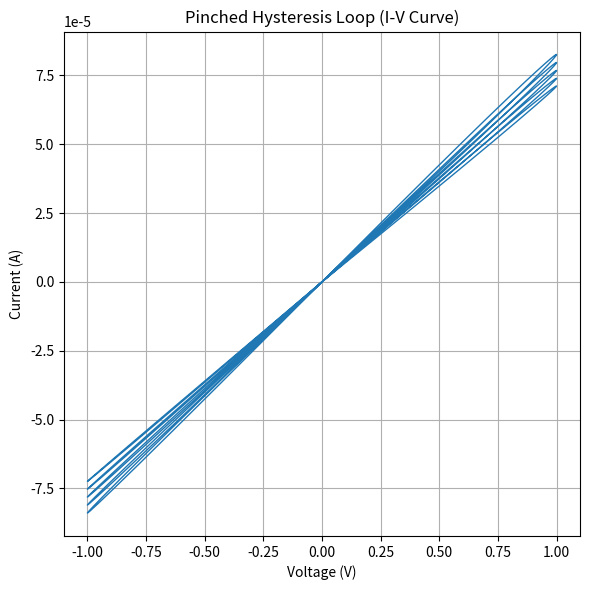

This chart was generated by the following Python code:
import numpy as np
import matplotlib.pyplot as plt

class BiolekMemristor:
    def __init__(self, Ron=100, Roff=16000, D=10e-9, uv=10e-14, x_init=0.1):
        self.Ron = Ron
        self.Roff = Roff
        self.D = D
        self.uv = uv
        self.x = x_init

    def window_function(self, x, I):
        if I > 0:
            return 1 - (x ** 2)
        else:
            return 1 - ((1 - x) ** 2)

    def update_state(self, V, dt):
        R = self.get_memristance()
        I = V / R
        dx = (self.uv * self.Ron * I / self.D**2) * self.window_function(self.x, I)
        self.x += dx * dt
        self.x = np.clip(self.x, 0, 1)

    def get_memristance(self):
        return self.Ron * self.x + self.Roff * (1 - self.x)

    def simulate(self, voltage_waveform, dt):
        current = []
        memristance = []
        time = []
        t = 0

        for V in voltage_waveform:
            R = self.get_memristance()
            I = V / R
            current.append(I)
            memristance.append(R)
            time.append(t)
            self.update_state(V, dt)
            t += dt

        return np.array(time), np.array(current), np.array(memristance), np.array(voltage_waveform)

# Simulation parameters
dt = 1e-5
t = np.arange(0, 0.1, dt)
v_in = 1.0 * np.sin(2 * np.pi * 50 * t)  # 50 Hz sinusoidal voltage

# Simulate memristor
memristor = BiolekMemristor()
time, current, memristance, voltage = memristor.simulate(v_in, dt)

# Plot I-V curve
plt.figure(figsize=(6, 6))
plt.plot(voltage, current, linewidth=1)
plt.title("Pinched Hysteresis Loop (I-V Curve)")
plt.xlabel("Voltage (V)")
plt.ylabel("Current (A)")
plt.grid(True)
plt.tight_layout()
plt.show()
